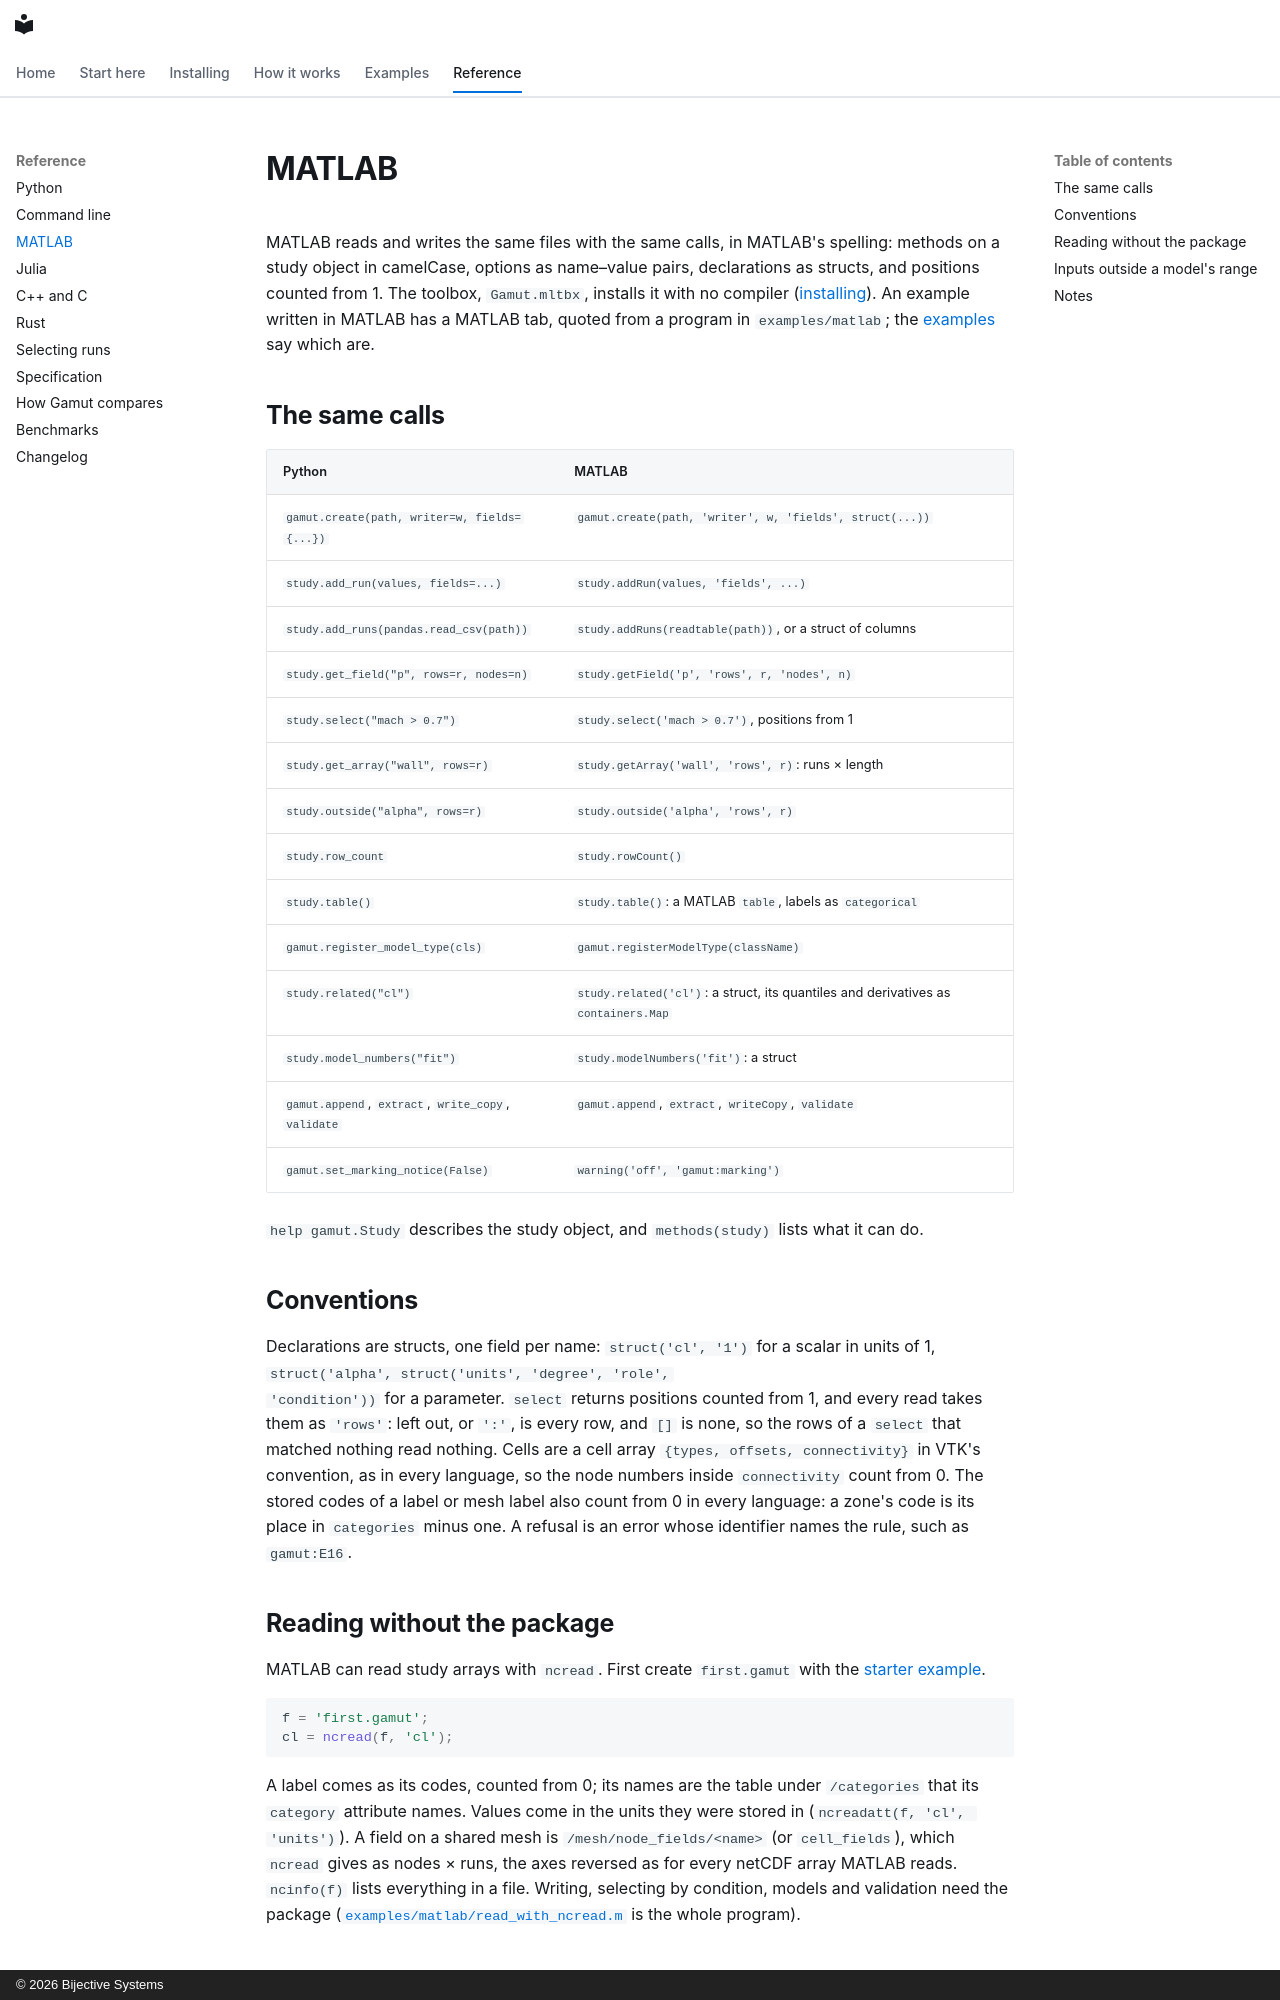

repository: bijective-systems-org/gamut · page: reference/matlab.html · generator: mkdocs · copyright: © 2026 Bijective Systems

# MATLAB

MATLAB reads and writes the same files with the same calls, in MATLAB's
spelling: methods on a study object in camelCase, options as name–value
pairs, declarations as structs, and positions counted from 1. The toolbox,
`Gamut.mltbx`, installs it with no compiler ([installing](../install.md)).
An example written in MATLAB has a MATLAB tab, quoted from a program in
`examples/matlab`; the [examples](../guide/README.md) say which are.

## The same calls

| Python | MATLAB |
|---|---|
| `gamut.create(path, writer=w, fields={...})` | `gamut.create(path, 'writer', w, 'fields', struct(...))` |
| `study.add_run(values, fields=...)` | `study.addRun(values, 'fields', ...)` |
| `study.add_runs(pandas.read_csv(path))` | `study.addRuns(readtable(path))`, or a struct of columns |
| `study.get_field("p", rows=r, nodes=n)` | `study.getField('p', 'rows', r, 'nodes', n)` |
| `study.select("mach > 0.7")` | `study.select('mach > 0.7')`, positions from 1 |
| `study.get_array("wall", rows=r)` | `study.getArray('wall', 'rows', r)`: runs × length |
| `study.outside("alpha", rows=r)` | `study.outside('alpha', 'rows', r)` |
| `study.row_count` | `study.rowCount()` |
| `study.table()` | `study.table()`: a MATLAB `table`, labels as `categorical` |
| `gamut.register_model_type(cls)` | `gamut.registerModelType(className)` |
| `study.related("cl")` | `study.related('cl')`: a struct, its quantiles and derivatives as `containers.Map` |
| `study.model_numbers("fit")` | `study.modelNumbers('fit')`: a struct |
| `gamut.append`, `extract`, `write_copy`, `validate` | `gamut.append`, `extract`, `writeCopy`, `validate` |
| `gamut.set_marking_notice(False)` | `warning('off', 'gamut:marking')` |

`help gamut.Study` describes the study object, and `methods(study)` lists
what it can do.

## Conventions

Declarations are structs, one field per name: `struct('cl', '1')` for a
scalar in units of 1, `struct('alpha', struct('units', 'degree', 'role',
'condition'))` for a parameter. `select` returns positions counted from 1,
and every read takes them as `'rows'`: left out, or `':'`, is every row,
and `[]` is none, so the rows of a `select` that matched nothing read
nothing. Cells are a cell array `{types, offsets, connectivity}` in VTK's
convention, as in every language, so the node numbers inside
`connectivity` count from 0. The stored codes of a label or mesh label
also count from 0 in every language: a zone's code is its place in
`categories` minus one. A refusal is an error whose identifier names the
rule, such as `gamut:E16`.

## Reading without the package

MATLAB can read study arrays with `ncread`. First create `first.gamut`
with the [starter example](../first-file.md).

```matlab
f = 'first.gamut';
cl = ncread(f, 'cl');
```

A label comes as its codes, counted from 0; its names are the table under
`/categories` that its `category` attribute names. Values come in the
units they were stored in (`ncreadatt(f, 'cl', 'units')`). A field on a
shared mesh is `/mesh/node_fields/<name>` (or `cell_fields`), which
`ncread` gives as nodes × runs, the axes reversed as for every netCDF
array MATLAB reads. `ncinfo(f)` lists everything in a file. Writing,
selecting by condition, models and validation need the package
([`examples/matlab/read_with_ncread.m`](https://github.com/bijective-systems-org/gamut/blob/main/examples/matlab/read_with_ncread.m)
is the whole program).
